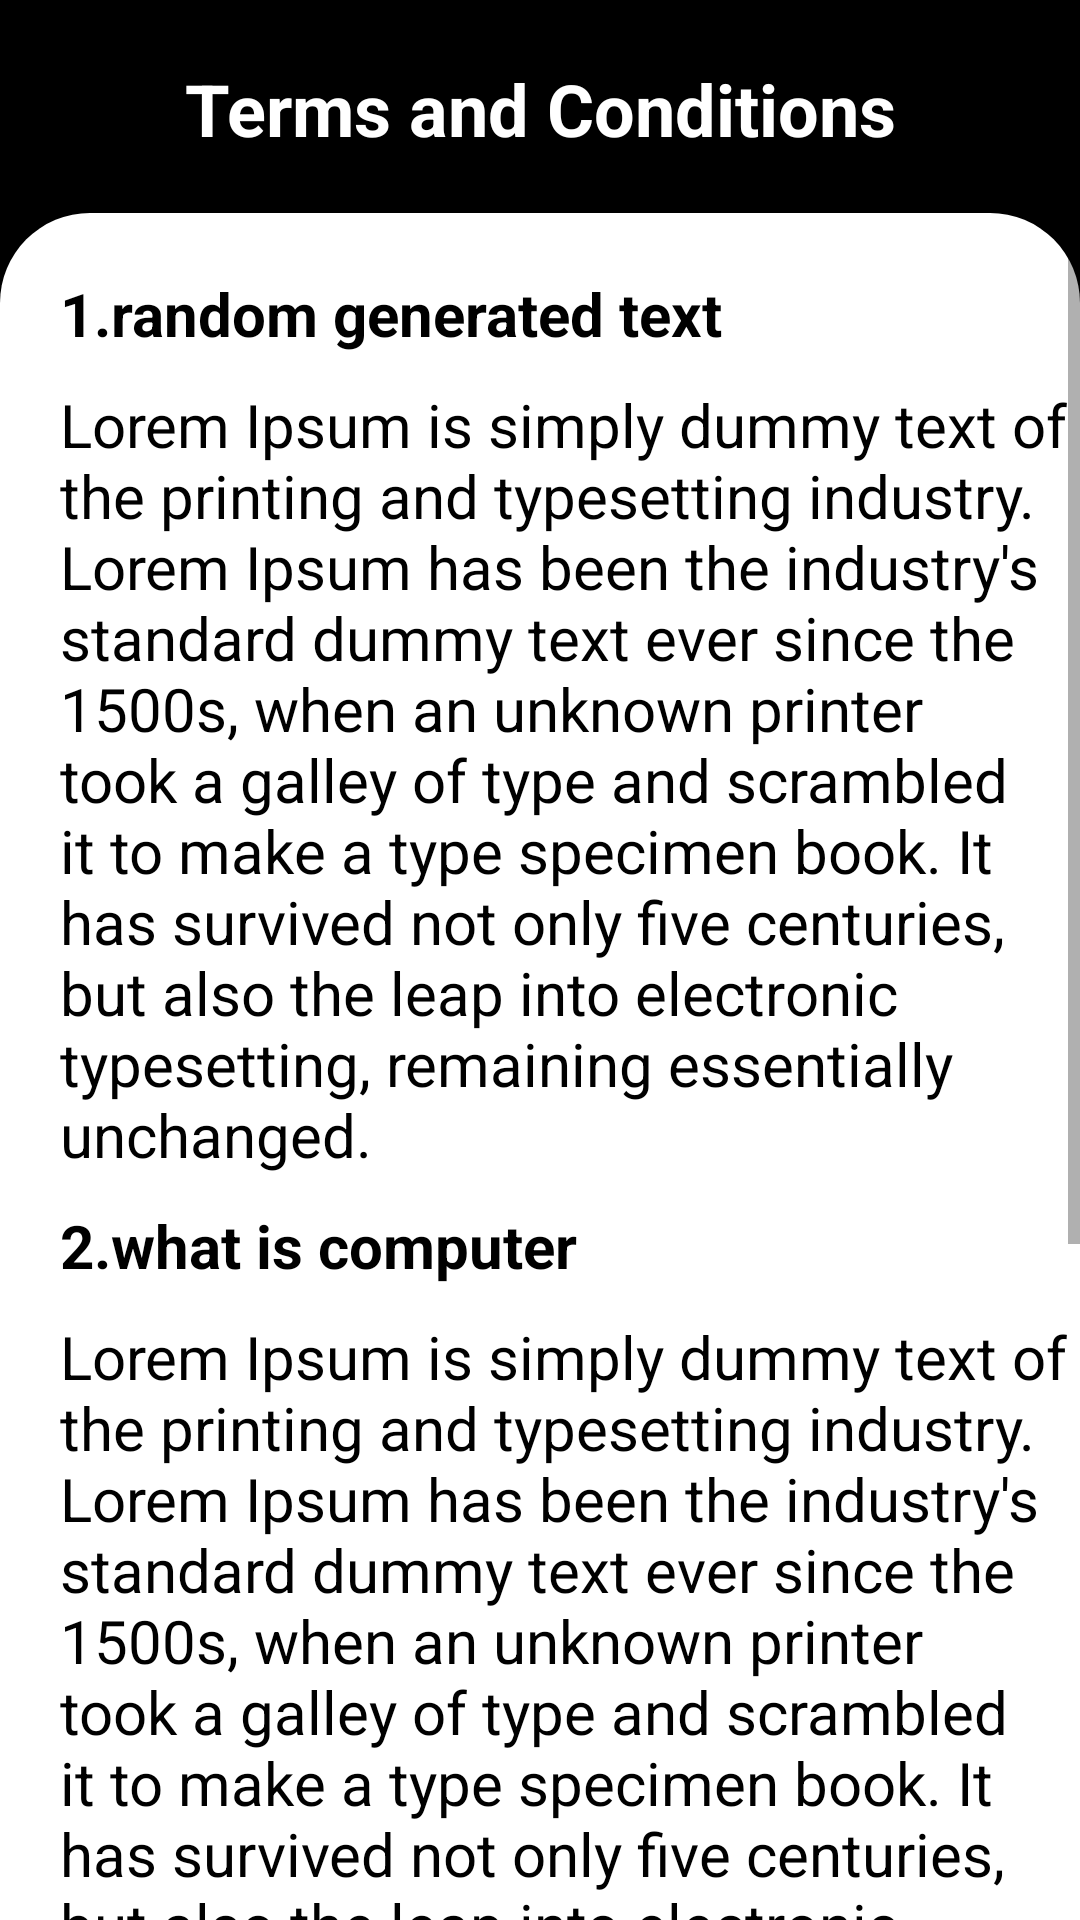

Reconstruct the res/layout file that produces this screen, plus the resources it refers to.
<!-- AndroidManifest.xml: application theme Theme.TadaSeller -->
<!-- res/layout/activity_terms_and_conditions.xml -->
<?xml version="1.0" encoding="utf-8"?>
<androidx.constraintlayout.widget.ConstraintLayout xmlns:android="http://schemas.android.com/apk/res/android"
    xmlns:app="http://schemas.android.com/apk/res-auto"
    xmlns:tools="http://schemas.android.com/tools"
    android:layout_width="match_parent"
    android:layout_height="match_parent"
    android:background="@color/black"
    tools:context=".TermsAndConditionsActivity">


    <androidx.appcompat.widget.AppCompatButton
        android:id="@+id/back_btn"
        android:layout_width="35dp"
        android:layout_height="35dp"
        android:layout_margin="20dp"
        android:background="@drawable/circular_button_layout"
        android:drawableStart="@drawable/ic_baseline_arrow_back_24"
        android:paddingStart="4dp"
        app:layout_constraintStart_toStartOf="parent"
        app:layout_constraintTop_toTopOf="parent" />

    <TextView
        android:layout_width="wrap_content"
        android:layout_height="wrap_content"
        android:layout_marginTop="20dp"
        android:text="Terms and Conditions"
        android:textColor="@color/white"
        android:textSize="24sp"
        android:textStyle="bold"
        app:layout_constraintEnd_toEndOf="parent"
        app:layout_constraintHorizontal_bias="0.5"
        app:layout_constraintStart_toStartOf="parent"
        app:layout_constraintTop_toTopOf="parent" />

    <androidx.constraintlayout.widget.ConstraintLayout
        android:layout_width="match_parent"
        android:layout_height="match_parent"
        android:layout_marginTop="71dp"
        android:background="@drawable/round_corner_top">

        <ScrollView
            android:layout_width="match_parent"
            android:layout_height="match_parent">

            <LinearLayout
                android:layout_marginTop="10dp"
                android:layout_width="match_parent"
                android:layout_height="match_parent"
                android:orientation="vertical">

                <TextView
                    android:layout_width="match_parent"
                    android:layout_height="wrap_content"
                    android:layout_marginStart="20dp"
                    android:text="1.random generated text"
                    android:textSize="20sp"
                    android:layout_marginTop="10dp"
                    android:textStyle="bold"
                    android:textColor="@color/black"
                    />

                <TextView
                    android:layout_width="match_parent"
                    android:layout_height="wrap_content"
                    android:layout_marginStart="20dp"
                    android:layout_marginTop="10dp"
                    android:text="Lorem Ipsum is simply dummy text of the printing and typesetting industry. Lorem Ipsum has been the industry's standard dummy text ever since the 1500s, when an unknown printer took a galley of type and scrambled it to make a type specimen book. It has survived not only five centuries, but also the leap into electronic typesetting, remaining essentially unchanged."
                    android:textSize="20sp"
                    android:textStyle="normal"
                    android:textColor="@color/black"
                    />

                <TextView
                    android:layout_width="match_parent"
                    android:layout_height="wrap_content"
                    android:layout_marginStart="20dp"
                    android:text="2.what is computer"
                    android:textSize="20sp"
                    android:layout_marginTop="10dp"
                    android:textStyle="bold"
                    android:textColor="@color/black"
                    />

                <TextView
                    android:layout_width="match_parent"
                    android:layout_height="wrap_content"
                    android:layout_marginStart="20dp"
                    android:layout_marginTop="10dp"
                    android:text="Lorem Ipsum is simply dummy text of the printing and typesetting industry. Lorem Ipsum has been the industry's standard dummy text ever since the 1500s, when an unknown printer took a galley of type and scrambled it to make a type specimen book. It has survived not only five centuries, but also the leap into electronic typesetting, remaining essentially unchanged."
                    android:textSize="20sp"
                    android:textStyle="normal"
                    android:textColor="@color/black"
                    />

                <TextView
                    android:layout_width="match_parent"
                    android:layout_height="wrap_content"
                    android:layout_marginStart="20dp"
                    android:text="3.computer is an electronic machine"
                    android:textSize="20sp"
                    android:layout_marginTop="10dp"
                    android:textStyle="bold"
                    android:textColor="@color/black"
                    />

                <TextView
                    android:layout_width="match_parent"
                    android:layout_height="wrap_content"
                    android:layout_marginStart="20dp"
                    android:layout_marginTop="10dp"
                    android:text="Lorem Ipsum is simply dummy text of the printing and typesetting industry. Lorem Ipsum has been the industry's standard dummy text ever since the 1500s, when an unknown printer took a galley of type and scrambled it to make a type specimen book. It has survived not only five centuries, but also the leap into electronic typesetting, remaining essentially unchanged."
                    android:textSize="20sp"
                    android:textStyle="normal"
                    android:textColor="@color/black"
                    />



            </LinearLayout>

        </ScrollView>



    </androidx.constraintlayout.widget.ConstraintLayout>


</androidx.constraintlayout.widget.ConstraintLayout>
<!-- resources referenced by this layout -->
<resources>
  <color name="black">#FF000000</color>
  <color name="white">#FFFFFFFF</color>
  <!-- drawable round_corner_top (drawable-v24) -->
  <?xml version="1.0" encoding="utf-8"?>
  <shape xmlns:android="http://schemas.android.com/apk/res/android"
      android:shape="rectangle">
      <solid android:color="@color/white"/>
  
      <corners
          android:topRightRadius="30dp"
          android:topLeftRadius="30dp"/>
  </shape>
  <style name="Theme.TadaSeller" parent="Theme.MaterialComponents.DayNight.NoActionBar">
          
          <item name="colorPrimary">@color/purple_500</item>
          <item name="colorPrimaryVariant">@color/purple_700</item>
          <item name="colorOnPrimary">@color/white</item>
          
          <item name="colorSecondary">@color/teal_200</item>
          <item name="colorSecondaryVariant">@color/teal_700</item>
          <item name="colorOnSecondary">@color/black</item>
          
          <item name="android:statusBarColor">@color/black</item>
          
          <item name="tabSelectedTextColor">@color/appPink</item>
          <item name="tabIndicatorColor">@color/appPink</item>
          <item name="tabTextColor">@color/appPink</item>
  
      </style>
  <color name="purple_500">#FF6200EE</color>
  <color name="purple_700">#FF3700B3</color>
  <color name="teal_200">#FF03DAC5</color>
  <color name="teal_700">#FF018786</color>
  <color name="appPink">#FE0385</color>
</resources>
